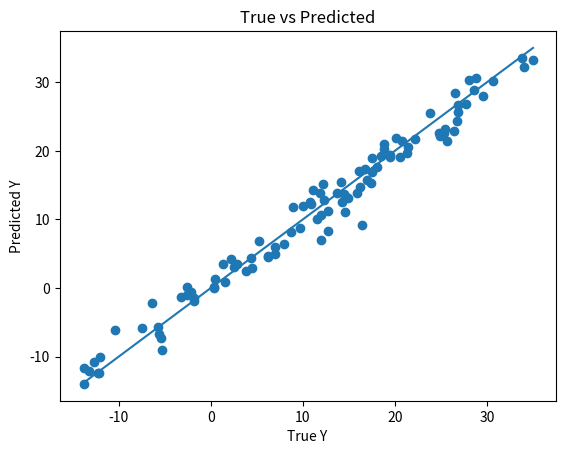

This figure's Python source:
import numpy as np
import matplotlib.pyplot as plt


def linear_model(w, x, b):
    """
    Computes y_hat for linear regression

    For LR with one variable w & x are scalar
    For LR with multiple variables w & x are vectors
    """ 
    return X @ w + b


def compute_cost(x, y, w, b, lambda_ = 1):
    """
    Computes the cost over all examples (squared error)
    Args:
      x (ndarray (m,n): Data, m examples with n features
      y (ndarray (m,)): target values
      w (ndarray (n,)): model parameters  
      b (scalar)      : model parameter
      lambda_ (scalar): Controls amount of regularization
    Returns:
      total_cost (scalar):  cost 
    """

    m = x.shape[0]
    n = len(w)

    total_cost = 0 

    for i in range(m): 
        y_hat = linear_model(w, x[i], b)
        squared_err = (y_hat - y[i]) ** 2
        total_cost += squared_err
    
    total_cost = (1 / (2 * m)) * total_cost

    reg_cost = 0

    for j in range(n):
        reg_cost += w[j] ** 2
    
    reg_cost = (lambda_ / (2 * m)) * reg_cost

    total_cost = total_cost + reg_cost

    return total_cost


def compute_cost_vectorized(x, y, w, b, lambda_ = 1): 
    """
    Computes the cost over all examples (squared error)
    Args:
      x (ndarray (m,n): Data, m examples with n features
      y (ndarray (m,)): target values
      w (ndarray (n,)): model parameters  
      b (scalar)      : model parameter
      lambda_ (scalar): Controls amount of regularization
    Returns:
      total_cost (scalar):  cost 
    """
    m = x.shape[0]

    y_hat = x @ w + b

    error = y_hat - y

    mse_cost = (1 / (2 * m)) * np.sum(error ** 2)

    reg_cost = (lambda_ / (2 * m)) * np.sum(w ** 2)

    total_cost = mse_cost + reg_cost

    return total_cost


def compute_gradient(x, y, w, b, lambda_): 
    """
    Computes the gradient for linear regression 
    Args:
      X (ndarray (m,n): Data, m examples with n features
      y (ndarray (m,)): target values
      w (ndarray (n,)): model parameters  
      b (scalar)      : model parameter
      lambda_ (scalar): Controls amount of regularization
      
    Returns:
      dj_dw (ndarray (n,)): The gradient of the cost w.r.t. the parameters w. 
      dj_db (scalar):       The gradient of the cost w.r.t. the parameter b. 
    """
    m, n = x.shape

    dj_dw = np.zeros_like(w)
    dj_db = 0

    for i in range(m): 
        y_hat = linear_model(w, x[i], b)
        err = y_hat - y[i]
        for j in range(n): 
            dj_dw[j] += err * x[i]
        dj_db += err

    dj_dw = (1 / m) * dj_dw
    dj_db = (1 / m) * dj_db

    for j in range(n): 
        dj_dw[j] += (lambda_ / m) * w[j]


    return dj_dw, dj_db


def compute_gradient_vectorized(x, y, w, b, lambda_): 
    """
    Computes the gradient for linear regression 
    Args:
      X (ndarray (m,n): Data, m examples with n features
      y (ndarray (m,)): target values
      w (ndarray (n,)): model parameters  
      b (scalar)      : model parameter
      lambda_ (scalar): Controls amount of regularization
      
    Returns:
      dj_dw (ndarray (n,)): The gradient of the cost w.r.t. the parameters w. 
      dj_db (scalar):       The gradient of the cost w.r.t. the parameter b. 
    """
    m = x.shape[0]

    y_hat = x @ w + b  # shape (m,)

    error = y_hat - y  # shape (m,)

    dj_dw = (x.T @ error) / m + (lambda_ / m) * w  # shape (n,)
    dj_db = np.sum(error) / m  # scalar

    return dj_dw, dj_db


def check_convergence(prev_cost, curr_cost, epsilon_=1e-3):
    if prev_cost == 0: 
        return False
    return abs(prev_cost - curr_cost) < epsilon_


def scale(x, method="z_score_normalization"): 
    
    if method == "max_normalization": 
        return _max_normalize(x)
    if method == "mean_normalization": 
        return _mean_normalization(x)
    if method == "z_score_normalization": 
        return _z_score_normalization(x)
    
    return Exception(f"Provided normalization method {method} is not valid")

def normalize_y(y): 
    y_mean = np.mean(y)
    y_std = np.std(y)
    return (y - y_mean) / (y_std if y_std != 0 else 1), y_mean, y_std

def denormalize_y(y_pred_normalized, mean, std): 
    return y_pred_normalized * std + mean
        
def _max_normalize(x):
    """
    x: ndarray (m, n) - m примеров, n фич
    """
    max_per_feature = np.max(x, axis=0)  # максимум по каждому столбцу
    x_normalized = x / max_per_feature    # делим каждый столбец на его максимум
    return x_normalized


def _mean_normalization(x): 
    """
    x: ndarray (m, n) - m примеров, n фич
    """
    max_per_feature = np.max(x, axis=0)
    min_per_feature = np.min(x, axis=0)
    mean_per_feature = np.mean(x, axis=0)
    x_normalized = (x - mean_per_feature) / (max_per_feature - min_per_feature)

    return x_normalized, 
        

def _z_score_normalization(x):
    """
    x: ndarray (m, n) - m примеров, n фич
    """
    mean_per_feature = np.mean(x, axis=0)
    std_per_feature = np.std(x, axis=0)
    
    # защита от деления на 0 (если фича константная)
    std_per_feature[std_per_feature == 0] = 1
    
    x_normalized = (x - mean_per_feature) / std_per_feature
    return x_normalized, mean_per_feature, std_per_feature


def fit(x, y, iterations=1000, alpha_=0.01, lambda_=1, epsilon_=1e-3):

    n = x.shape[1] 

    w = np.zeros(n)
    b = 0
  
    prev_Jwb = 0

    for _ in range(iterations): 
        Jwb = compute_cost_vectorized(x, y, w, b, lambda_)
        has_converged = check_convergence(prev_Jwb, Jwb, epsilon_=epsilon_)
        if has_converged: 
            break
        
        prev_Jwb = Jwb
        
        dj_dw, dj_db = compute_gradient_vectorized(x, y, w, b, lambda_)
        tmp_w = w - (alpha_*dj_dw)
        tmp_b = b - (alpha_*dj_db)

        w, b = tmp_w, tmp_b

    return w, b


def train(x, y, alpha_=0.01, iterations=10000):
    x_norm, x_mean, x_std = scale(x)

    w_norm, b_norm = fit(x_norm, y, alpha_=alpha_, iterations=iterations)

    # === Пересчёт весов обратно ===
    w = w_norm / x_std
    b = b_norm - np.sum((w_norm * x_mean) / x_std)

    y_hat = x @ w + b

    return w, b, y_hat
     


# === Синтетические данные ===
np.random.seed(42)

m = 100  
n = 2  

X = np.random.rand(m, n) * 10  

# настоящие коэффициенты
true_w = np.array([3.5, -2.0])
true_b = 4.0

# создаем целевую переменную с шумом
Y = X @ true_w + true_b + np.random.randn(m) * 2  # шум σ=2

w, b, Y_pred = train(X, Y)

print(Y)
print(Y_pred)

print("=== Настоящие параметры ===")
print("w:", true_w, "b:", true_b)
print("\n=== Найденные параметры ===")
print("w:", w, "b:", b)

# === Ошибка ===
mse = np.mean((Y - Y_pred) ** 2)
print("\nMean Squared Error:", mse)

plt.figure()
plt.scatter(Y, Y_pred)
plt.xlabel("True Y")
plt.ylabel("Predicted Y")

min_val = min(Y.min(), Y_pred.min())
max_val = max(Y.max(), Y_pred.max())
plt.plot([min_val, max_val], [min_val, max_val])

plt.title("True vs Predicted")
plt.show()